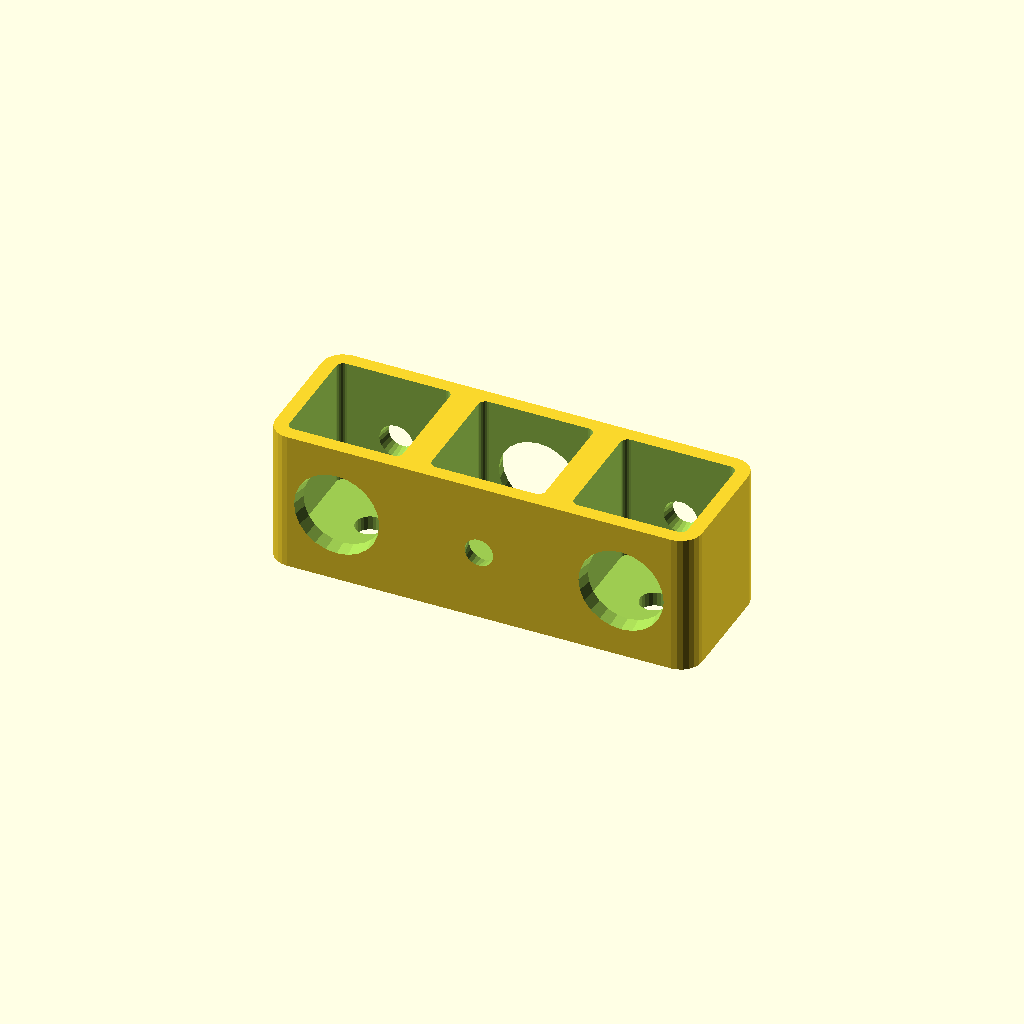
Cell 1: rendered with the file's own defaults.
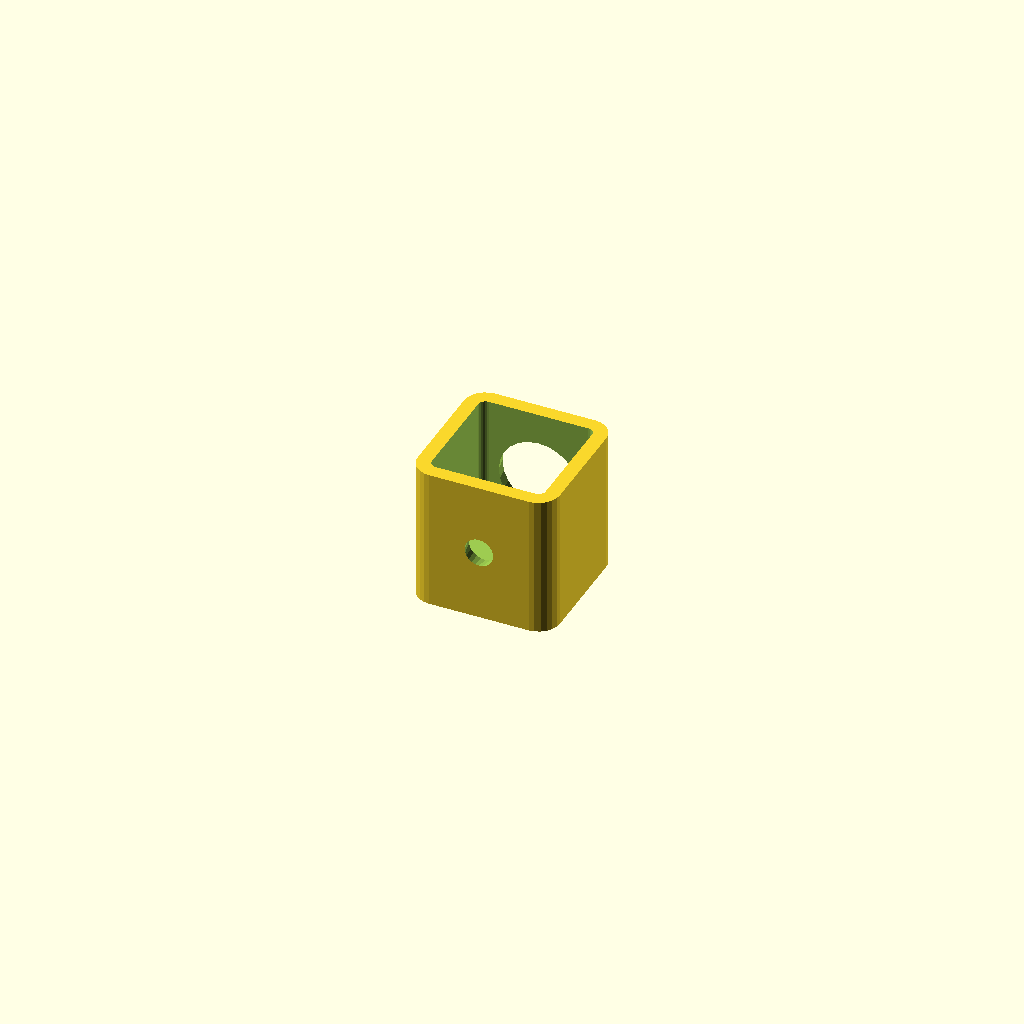
Cell 2 — preset "p2121".
One fixed orthographic camera (rotation 55°, 0°, 25°; colour scheme Cornfield) for every cell.
OpenSCAD source file 2023/gridbeam/Schonk4.scad:
// Schonk4.0
// 
// A gridbeam-like beam with hollow chunks.

chunk_pitch = 20;
length_chunks = 3;
floor_hole_diameter =  4;
front_hole_diameter =  4;
back_hole_diameter  = 12;
wall_thickness = 2;
alternate_lateral_hole_direction = true;
$fn = 24;

use <../lib/TOGMod1.scad>
use <../lib/TOGPolyhedronLib1.scad>

function schonk4_make_schonk(
	length_chunks,
	chunk_pitch = 20,
	floor_hole_diameter =  5,
	front_hole_diameter =  4,
	back_hole_diameter  = 12,
	wall_thickness      =  3,
	alternate_lateral_hole_direction = true
) =
let( floor_hole = tphl1_make_z_cylinder(zrange=[-chunk_pitch, chunk_pitch], d=floor_hole_diameter) )
let( front_to_back_hole = ["rotate", [-90,0,0], tphl1_make_z_cylinder(zds=[
	[-chunk_pitch  , front_hole_diameter],
	[-chunk_pitch/2, front_hole_diameter],
	[ chunk_pitch/2,  back_hole_diameter],
	[ chunk_pitch  ,  back_hole_diameter]
])])
let( xy_r = min(3,chunk_pitch/4) )
let( wt = wall_thickness )
let( inner_xy_r = max(1, xy_r-wt) )
let( box_cutout = ["translate", [0,0,chunk_pitch/2], tphl1_make_rounded_cuboid([chunk_pitch-wt*2, chunk_pitch-wt*2, chunk_pitch*2-wt*2], r=[inner_xy_r, inner_xy_r, 0])] )
let( chunk_cutout = ["union",
	floor_hole,
	front_to_back_hole,
	box_cutout
] )
["difference",
	tphl1_make_rounded_cuboid([length_chunks,1,1] * chunk_pitch, r=[xy_r, xy_r, 0]),
	
	for( cx=[-length_chunks/2+0.5:1:length_chunks/2] ) ["translate", [cx*chunk_pitch,0,0],
		["rotate", [0,0,(alternate_lateral_hole_direction?180:0)*floor(cx)], chunk_cutout]],
];

togmod1_domodule(schonk4_make_schonk(
	length_chunks = length_chunks,
	chunk_pitch = chunk_pitch,
	floor_hole_diameter = floor_hole_diameter,
	front_hole_diameter = front_hole_diameter,
	 back_hole_diameter =  back_hole_diameter,
	wall_thickness = wall_thickness,
	alternate_lateral_hole_direction = alternate_lateral_hole_direction
));
Parameter table extracted from the source (name, type, default, range or options):
chunk_pitch: number, default 20
length_chunks: number, default 3
floor_hole_diameter: number, default 4
front_hole_diameter: number, default 4
back_hole_diameter: number, default 12
wall_thickness: number, default 2
alternate_lateral_hole_direction: bool, default true
